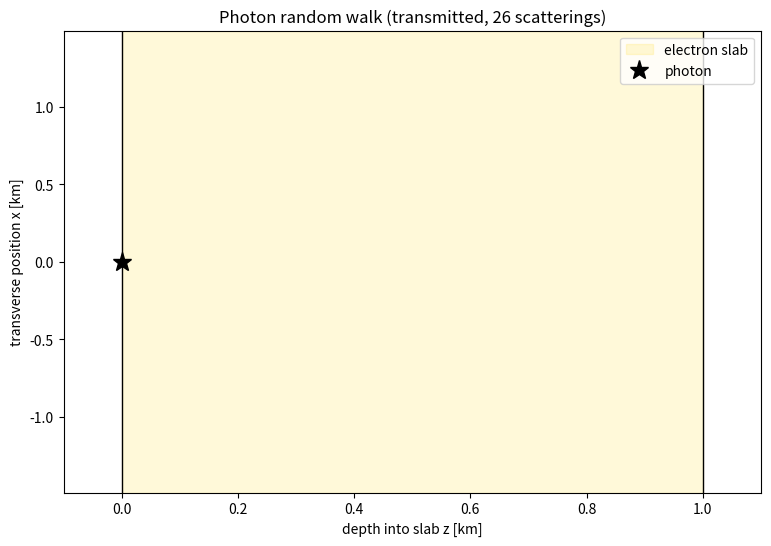

Generate this figure with matplotlib:

"""
HW5 Part 1 - Monte Carlo radiative transfer through a slab of electrons.

A photon enters a slab at depth z = 0 travelling in the +z direction.
Between scatterings it travels a distance s drawn from the exponential
distribution  p(s) = exp(-s/l)/l  with mean free path l = 1/(n_e * sigma_T).
At each scattering (isotropic, low-energy Thomson regime) the new direction
cosine mu = cos(theta) is uniform on [-1, 1] and the azimuth phi is uniform
on [0, 2*pi).  The photon is followed until it leaves the slab either out the
back (z > L, "transmitted") or back out the front (z < 0, "reflected").

Examples
--------
    python mc_photon_slab.py                       # defaults, shows animation
    python mc_photon_slab.py --seed 3 --save photon.gif --no-show
    python mc_photon_slab.py --n-photons 20000 --no-animation
"""

import argparse

import numpy as np

SIGMA_T = 6.652e-25  # Thomson cross section [cm^2]


def parse_args():
    p = argparse.ArgumentParser(
        description="Monte Carlo photon random walk through a slab of free electrons."
    )
    p.add_argument("--density", type=float, default=1e20,
                   help="electron number density n_e [cm^-3] (default: 1e20)")
    p.add_argument("--width", type=float, default=1.0,
                   help="slab width [km] (default: 1.0)")
    p.add_argument("--sigma", type=float, default=SIGMA_T,
                   help="interaction cross section [cm^2] (default: Thomson)")
    p.add_argument("--n-photons", type=int, default=10000,
                   help="number of photons for the statistics run (default: 10000)")
    p.add_argument("--max-steps", type=int, default=1_000_000,
                   help="safety cap on scatterings per photon (default: 1e6)")
    p.add_argument("--seed", type=int, default=None,
                   help="random seed for reproducibility")
    p.add_argument("--no-animation", action="store_true",
                   help="skip the animation and only print statistics")
    p.add_argument("--save", type=str, default=None,
                   help="save animation to this file (e.g. photon.gif or photon.mp4)")
    p.add_argument("--no-show", action="store_true",
                   help="do not open an interactive window")
    p.add_argument("--fps", type=int, default=15,
                   help="animation frames per second (default: 15)")
    p.add_argument("--min-scatters", type=int, default=5,
                   help="when picking the photon to animate, require at least this many "
                        "scatterings so the path is interesting (default: 5)")
    return p.parse_args()


def follow_photon(rng, mfp, L, max_steps=1_000_000, record=False):
    """Follow one photon through the slab.

    Returns (outcome, n_scatter, path) where outcome is 'transmitted',
    'reflected' or 'lost' (hit max_steps), and path is an (N, 3) array of
    (x, y, z) positions in cm if record=True, otherwise None.
    """
    pos = np.zeros(3)             # start at the front face
    mu, phi = 1.0, 0.0            # moving straight into the slab (+z)
    path = [pos.copy()] if record else None
    n_scatter = 0

    for _ in range(max_steps):
        # distance to next interaction: s = -l ln(xi),  xi in (0, 1]
        s = -mfp * np.log(1.0 - rng.random())
        sin_t = np.sqrt(max(0.0, 1.0 - mu * mu))
        pos = pos + s * np.array([sin_t * np.cos(phi), sin_t * np.sin(phi), mu])

        # Did the photon leave the slab?  (clip the last step at the boundary)
        if pos[2] < 0.0 or pos[2] > L:
            if record:
                prev = path[-1]
                boundary = 0.0 if pos[2] < 0.0 else L
                frac = (boundary - prev[2]) / (pos[2] - prev[2])
                path.append(prev + frac * (pos - prev))
            outcome = "reflected" if pos[2] < 0.0 else "transmitted"
            return outcome, n_scatter, (np.array(path) if record else None)

        if record:
            path.append(pos.copy())

        # isotropic scattering: cos(theta) uniform in [-1, 1], phi uniform
        n_scatter += 1
        mu = 2.0 * rng.random() - 1.0
        phi = 2.0 * np.pi * rng.random()

    return "lost", n_scatter, (np.array(path) if record else None)


def run_statistics(rng, n_photons, mfp, L, max_steps):
    counts = {"transmitted": 0, "reflected": 0, "lost": 0}
    scatters = []
    for _ in range(n_photons):
        outcome, n, _ = follow_photon(rng, mfp, L, max_steps)
        counts[outcome] += 1
        scatters.append(n)
    return counts, np.array(scatters)


def pick_photon_to_animate(rng, mfp, L, max_steps, min_scatters):
    """Keep drawing photons until one has enough scatterings to be interesting."""
    for _ in range(10000):
        outcome, n, path = follow_photon(rng, mfp, L, max_steps, record=True)
        if n >= min_scatters and outcome != "lost":
            return outcome, n, path
    return outcome, n, path  # fall back to the last one


def animate_path(path, L, outcome, n_scatter, fps, save, show):
    import matplotlib
    if not show:
        matplotlib.use("Agg")
    import matplotlib.pyplot as plt
    from matplotlib.animation import FuncAnimation

    km = 1e5  # cm per km
    z = path[:, 2] / km
    # transverse coordinate: use x (the slab is symmetric in x and y)
    t = path[:, 0] / km
    L_km = L / km

    fig, ax = plt.subplots(figsize=(9, 6))
    ax.axvspan(0, L_km, color="gold", alpha=0.15, label="electron slab")
    ax.axvline(0, color="k", lw=1)
    ax.axvline(L_km, color="k", lw=1)

    pad = 0.1 * L_km
    ax.set_xlim(min(z.min(), 0) - pad, max(z.max(), L_km) + pad)
    ty = max(abs(t).max(), 0.1 * L_km) * 1.15
    ax.set_ylim(-ty, ty)
    ax.set_xlabel("depth into slab z [km]")
    ax.set_ylabel("transverse position x [km]")
    ax.set_title(f"Photon random walk ({outcome}, {n_scatter} scatterings)")

    (line,) = ax.plot([], [], "-", color="tab:blue", lw=1.2, alpha=0.8)
    (dots,) = ax.plot([], [], "o", color="tab:red", ms=4)
    (head,) = ax.plot([], [], "*", color="k", ms=14, label="photon")
    ax.legend(loc="upper right")

    def update(i):
        line.set_data(z[: i + 1], t[: i + 1])
        dots.set_data(z[1: i + 1], t[1: i + 1])
        head.set_data([z[i]], [t[i]])
        return line, dots, head

    anim = FuncAnimation(fig, update, frames=len(z), interval=1000 / fps,
                         blit=True, repeat=False)

    if save:
        writer = "pillow" if save.lower().endswith(".gif") else None
        anim.save(save, writer=writer, fps=fps)
        print(f"Saved animation to {save}")
    if show:
        plt.show()
    plt.close(fig)


def main():
    args = parse_args()
    rng = np.random.default_rng(args.seed)

    mfp = 1.0 / (args.density * args.sigma)   # [cm]
    L = args.width * 1e5                      # km -> cm

    print(f"n_e = {args.density:.3e} cm^-3,  sigma = {args.sigma:.3e} cm^2")
    print(f"mean free path = {mfp:.4e} cm = {mfp / 100:.1f} m")
    print(f"slab width     = {L:.4e} cm = {args.width} km  "
          f"({L / mfp:.2f} mean free paths)")

    counts, scatters = run_statistics(rng, args.n_photons, mfp, L, args.max_steps)
    N = args.n_photons
    print(f"\nResults for {N} photons:")
    print(f"  transmitted: {counts['transmitted'] / N:.4f}")
    print(f"  reflected  : {counts['reflected'] / N:.4f}")
    if counts["lost"]:
        print(f"  lost (hit max-steps): {counts['lost'] / N:.4f}")
    print(f"  mean scatterings per photon: {scatters.mean():.2f}")

    if not args.no_animation:
        outcome, n, path = pick_photon_to_animate(
            rng, mfp, L, args.max_steps, args.min_scatters)
        print(f"\nAnimating one photon: {outcome} after {n} scatterings")
        animate_path(path, L, outcome, n, args.fps, args.save, not args.no_show)


if __name__ == "__main__":
    main()
